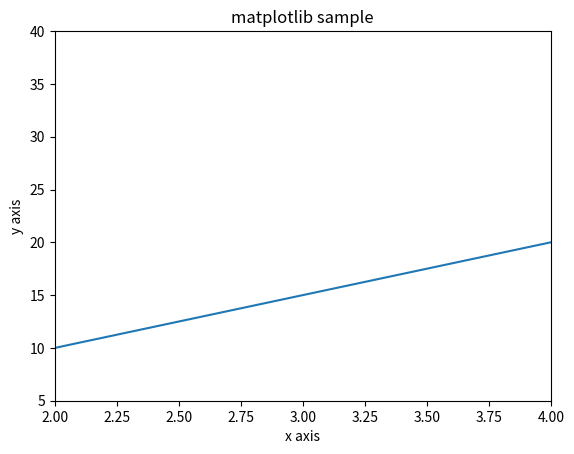

Reproduce this figure in Python.
from matplotlib import pyplot as plt
import numpy as np

x = np.arange(1,10)
y = x*5

#특정 부분만을 강조해서 보여 주기 위해
#범위를 정할 수 있다.
plt.xlim(2,4)
plt.ylim(5,40)

plt.plot(x,y)
plt.xlabel('x axis')
plt.ylabel('y axis')
plt.title('matplotlib sample')
plt.show()

